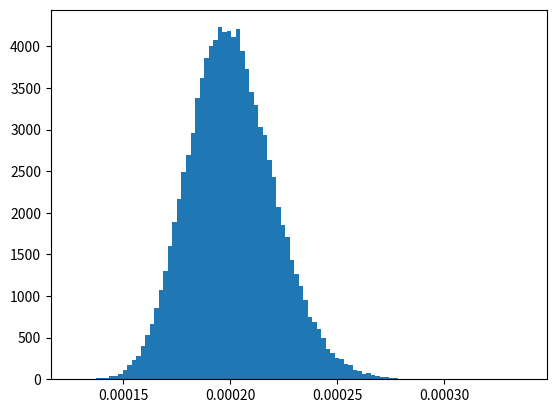

Here is the Python script that generated this plot: (Note: this script raises an exception after producing the figure.)
'''
 * This program is free software; you can redistribute it and/or modify
 * it under the terms of the GNU General Public License version 2 as
 * published by the Free Software Foundation.
'''

__author__ = 'Lucas van Oosterhout'

import matplotlib.pyplot as plt
import numpy as np

mu, sigma = np.log(2.0e-4), 0.1
s = np.random.lognormal(mu, sigma, 100000)

# pretty plot

count, bins, ignored = plt.hist(s, 100, normed=True, align='mid')
plt.xlabel('Pore body Size')
plt.ylabel('Frequency')
plt.title(r'Pb Size Distribution: $\mu={}$, $\sigma={}$'.format(np.e**mu, sigma))
plt.subplots_adjust(left=0.15)


plt.savefig('hist.pdf')

f = open('pb_size.txt', 'w')
for size in s:
    f.write(str(size))
    f.write('\n')
f.close()
